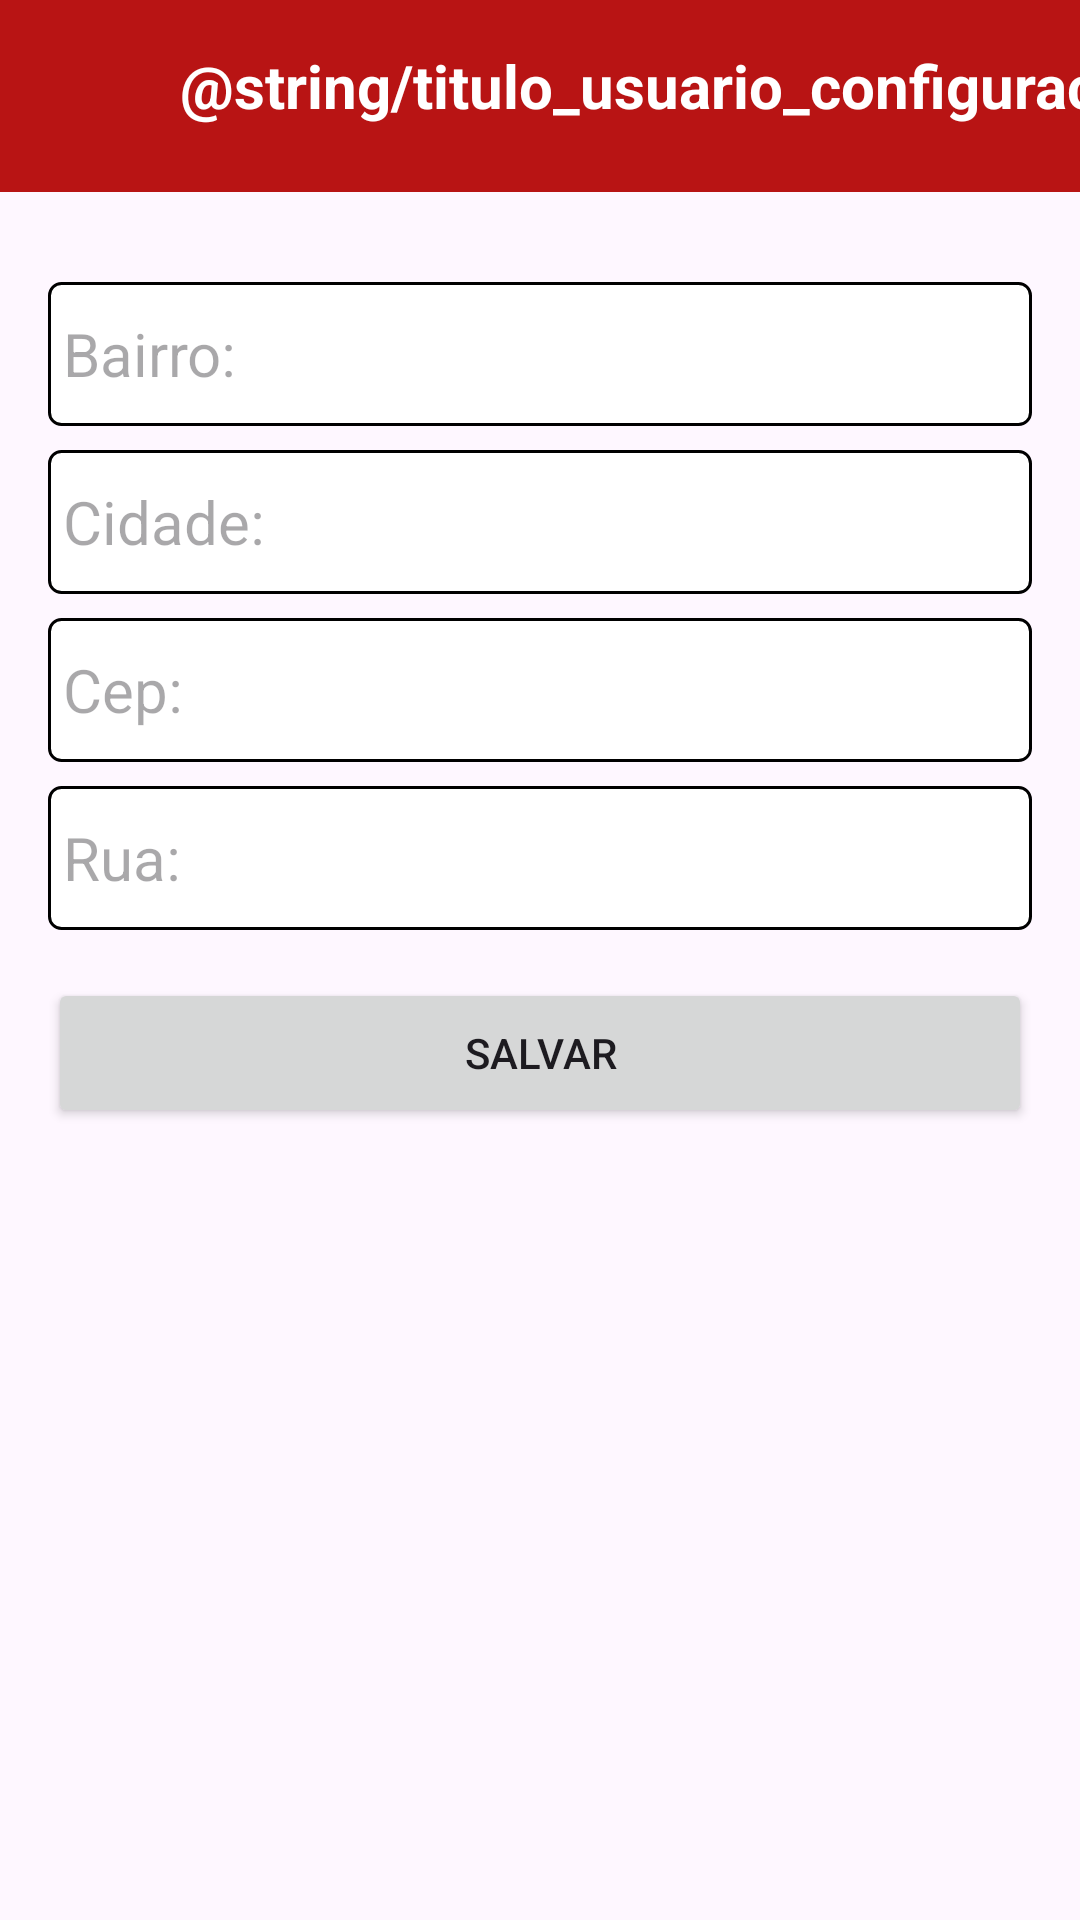

Layout XML and referenced resources for this Android screen:
<!-- AndroidManifest.xml: application theme Theme.DeliveryApp -->
<!-- res/layout/activity_configuracao_usuario.xml -->
<?xml version="1.0" encoding="utf-8"?>
<androidx.constraintlayout.widget.ConstraintLayout
    xmlns:android="http://schemas.android.com/apk/res/android"
    xmlns:app="http://schemas.android.com/apk/res-auto"
    xmlns:tools="http://schemas.android.com/tools"
    android:id="@+id/main"
    android:layout_width="match_parent"
    android:layout_height="match_parent"
    tools:context=".activity.activity.ConfiguracaoUsuarioActivity">

    <androidx.appcompat.widget.Toolbar
        android:id="@+id/toobarConfiguracaoUsuario"
        android:layout_width="0dp"
        android:layout_height="wrap_content"
        android:background="?attr/colorPrimary"
        android:minHeight="?attr/actionBarSize"
        android:theme="?attr/actionBarTheme"
        app:layout_constraintEnd_toEndOf="parent"
        app:layout_constraintHorizontal_bias="0.0"
        app:layout_constraintStart_toStartOf="parent"
        app:layout_constraintTop_toTopOf="parent" />

    <ImageView
        android:id="@+id/imageVoltarUsuario"
        android:layout_width="wrap_content"
        android:layout_height="wrap_content"
        android:layout_marginTop="16dp"
        app:layout_constraintEnd_toEndOf="@id/toobarConfiguracaoUsuario"
        app:layout_constraintHorizontal_bias="0.041"
        app:layout_constraintStart_toStartOf="@id/toobarConfiguracaoUsuario"
        app:layout_constraintTop_toTopOf="@id/toobarConfiguracaoUsuario"
        app:srcCompat="@drawable/ic_arrow_back_24"
        tools:ignore="ContentDescription" />

    <TextView
        android:id="@+id/textView4"
        android:layout_width="wrap_content"
        android:layout_height="wrap_content"
        android:layout_marginStart="60dp"
        android:layout_marginTop="15dp"
        android:text="@string/titulo_usuario_configuracao"
        android:textColor="@color/white"
        android:textSize="20sp"
        android:textStyle="bold"
        app:layout_constraintStart_toStartOf="@+id/toobarConfiguracaoUsuario"
        app:layout_constraintTop_toTopOf="parent" />

    <LinearLayout
        android:layout_width="match_parent"
        android:layout_height="match_parent"
        android:layout_marginTop="70dp"
        android:orientation="vertical"
        app:layout_constraintBottom_toBottomOf="parent"
        app:layout_constraintEnd_toEndOf="parent"
        app:layout_constraintStart_toStartOf="parent"
        app:layout_constraintTop_toTopOf="parent">

        <EditText
            android:id="@+id/editEnderecoBairro"
            android:layout_width="match_parent"
            android:layout_height="wrap_content"
            android:layout_marginStart="16dp"
            android:layout_marginTop="24dp"
            android:layout_marginEnd="16dp"
            android:background="@drawable/bg_edit_text"
            android:ems="10"
            android:hint="Bairro:"
            android:inputType="text"
            android:minHeight="48dp"
            android:paddingLeft="5dp"
            android:textSize="20sp"
            app:layout_constraintEnd_toEndOf="parent"
            app:layout_constraintHorizontal_bias="0.502"
            app:layout_constraintStart_toStartOf="parent"
            tools:ignore="Autofill,HardcodedText,RtlHardcoded,RtlSymmetry,VisualLintTextFieldSize" />

        <EditText
            android:id="@+id/editEnderecoCidade"
            android:layout_width="match_parent"
            android:layout_height="wrap_content"
            android:layout_marginStart="16dp"
            android:layout_marginTop="8dp"
            android:layout_marginEnd="16dp"
            android:background="@drawable/bg_edit_text"
            android:ems="10"
            android:hint="Cidade:"
            android:inputType="text"
            android:minHeight="48dp"
            android:paddingLeft="5dp"
            android:textSize="20sp"
            app:layout_constraintEnd_toEndOf="parent"
            app:layout_constraintStart_toStartOf="parent"
            tools:ignore="Autofill,HardcodedText,RtlHardcoded,RtlSymmetry,VisualLintTextFieldSize" />

        <EditText
            android:id="@+id/editEnderecoCep"
            android:layout_width="match_parent"
            android:layout_height="wrap_content"
            android:layout_marginStart="16dp"
            android:layout_marginTop="8dp"
            android:layout_marginEnd="16dp"
            android:background="@drawable/bg_edit_text"
            android:ems="10"
            android:hint="Cep:"
            android:inputType="text"
            android:minHeight="48dp"
            android:paddingLeft="5dp"
            android:textSize="20sp"
            app:layout_constraintEnd_toEndOf="parent"
            app:layout_constraintStart_toStartOf="parent"
            tools:ignore="Autofill,HardcodedText,RtlHardcoded,RtlSymmetry,VisualLintTextFieldSize" />

        <EditText
            android:id="@+id/editEnderecoRua"
            android:layout_width="match_parent"
            android:layout_height="wrap_content"
            android:layout_marginStart="16dp"
            android:layout_marginTop="8dp"
            android:layout_marginEnd="16dp"
            android:background="@drawable/bg_edit_text"
            android:ems="10"
            android:hint="Rua:"
            android:inputType="text"
            android:minHeight="48dp"
            android:paddingLeft="5dp"
            android:textSize="20sp"
            app:layout_constraintEnd_toEndOf="parent"
            app:layout_constraintStart_toStartOf="parent"
            tools:ignore="Autofill,HardcodedText,RtlHardcoded,RtlSymmetry,VisualLintTextFieldSize" />

        <Button
            android:id="@+id/btSalvarEndereco"
            android:layout_width="match_parent"
            android:layout_height="50dp"
            android:layout_marginStart="16dp"
            android:layout_marginTop="16dp"
            android:layout_marginEnd="16dp"
            android:text="@string/botao_cadastrar"
            app:layout_constraintEnd_toEndOf="parent"
            app:layout_constraintHorizontal_bias="0.0"
            app:layout_constraintStart_toStartOf="parent"
            tools:ignore="VisualLintButtonSize" />

    </LinearLayout>

</androidx.constraintlayout.widget.ConstraintLayout>
<!-- resources referenced by this layout -->
<resources>
  <color name="white">#FFFFFFFF</color>
  <!-- drawable bg_edit_text (drawable) -->
  <?xml version="1.0" encoding="utf-8"?>
  <shape xmlns:android="http://schemas.android.com/apk/res/android"
      android:shape="rectangle">
  
      <solid android:color="@color/white"/>
      <stroke android:width="1dp"/>
      <corners android:radius="4dp"/>
  </shape>
  <string name="botao_cadastrar">SALVAR</string>
  <style name="Theme.DeliveryApp" parent="Base.Theme.DeliveryApp" />
  <style name="Base.Theme.DeliveryApp" parent="Theme.Material3.DayNight.NoActionBar">
          
          
          <item name="colorPrimary">@color/red</item>
      </style>
  <color name="red">#B81414</color>
</resources>
